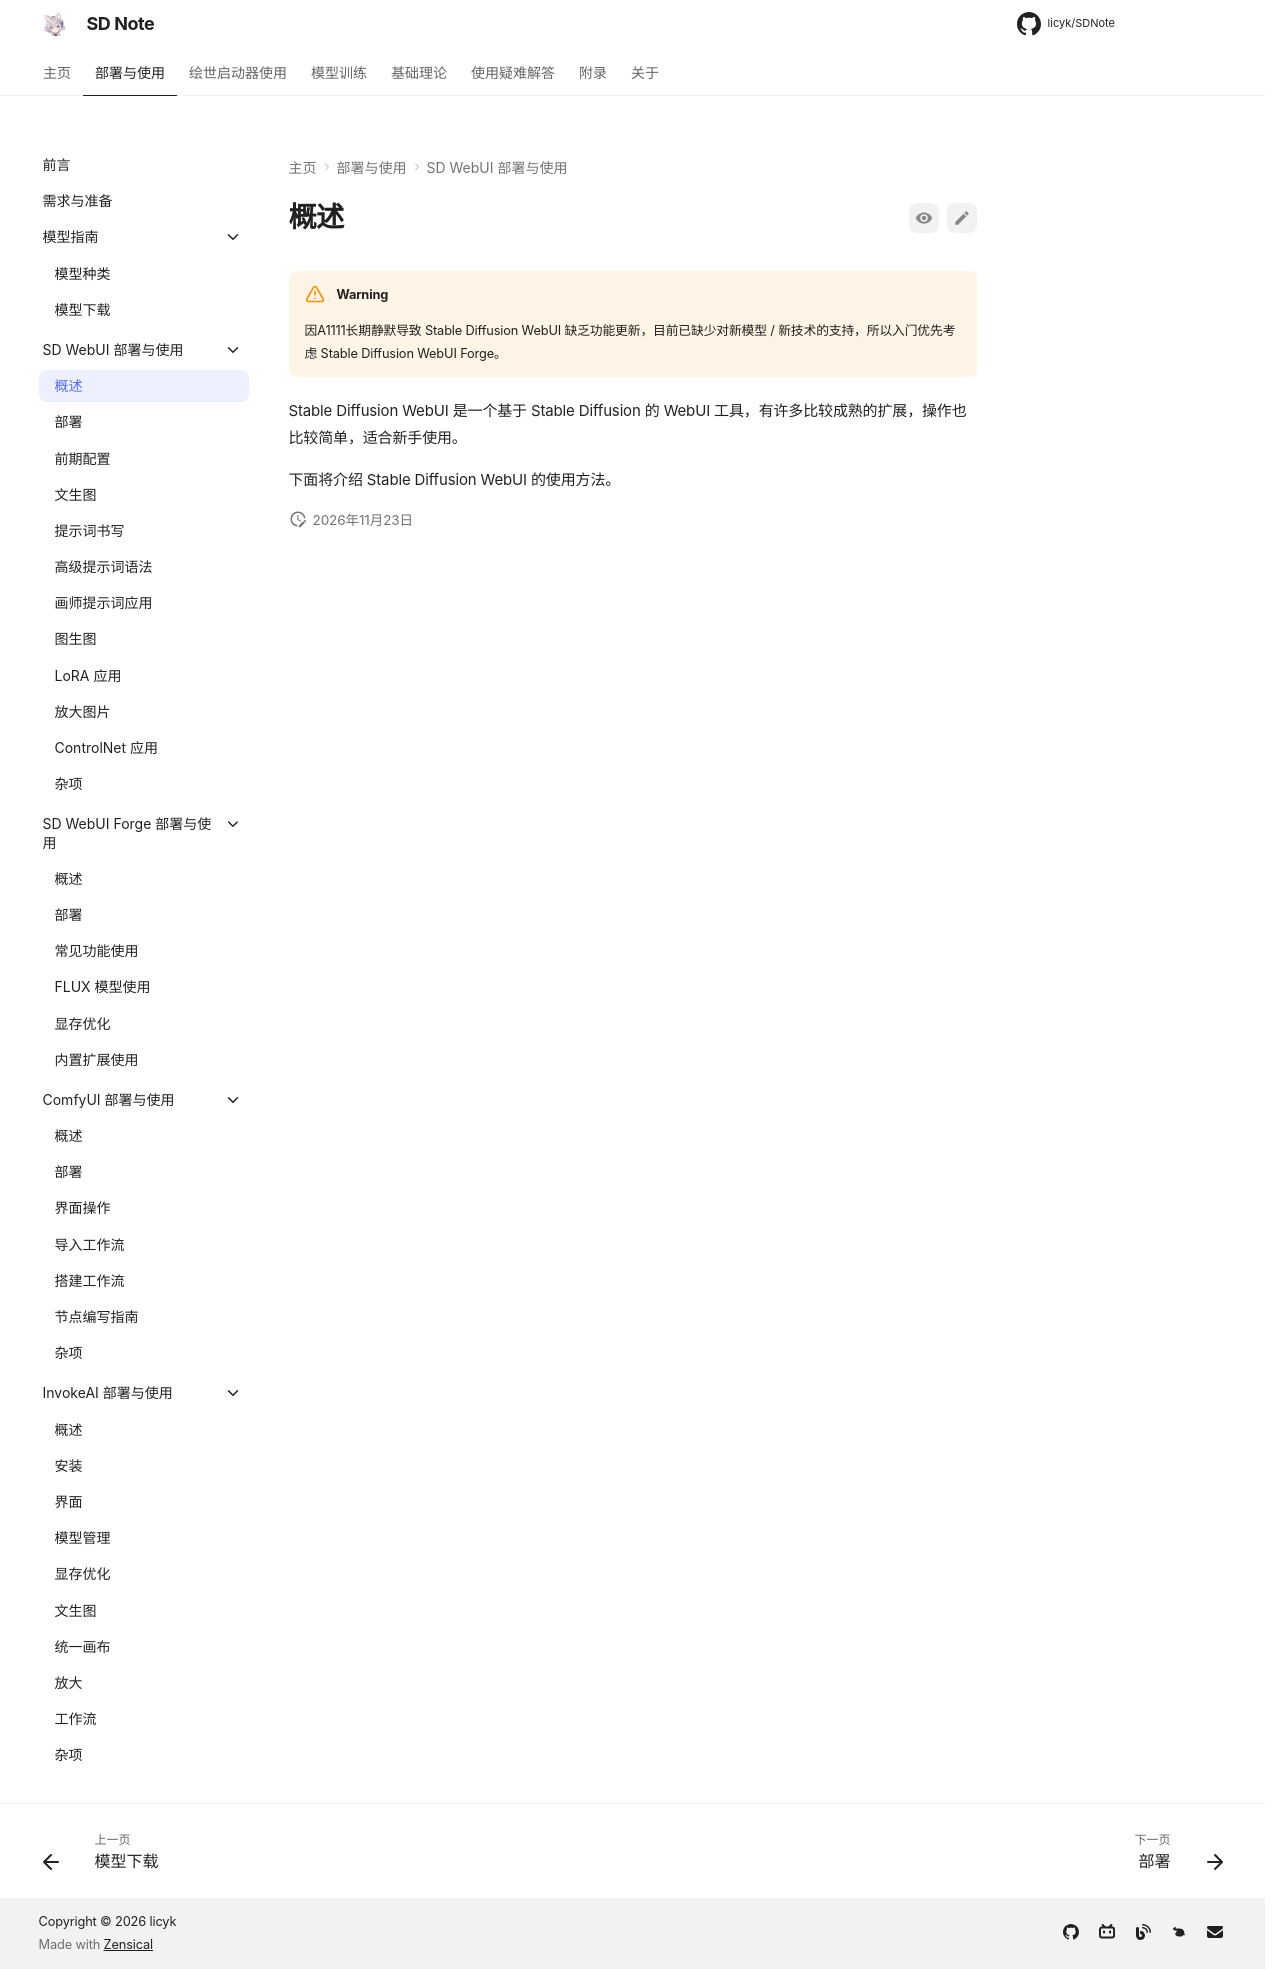

repository: licyk/SDNote · page: guide/sd_webui/index.html · generator: mkdocs

# 概述

!!! Warning
	因A1111长期静默导致 Stable Diffusion WebUI 缺乏功能更新，目前已缺少对新模型 / 新技术的支持，所以入门优先考虑 Stable Diffusion WebUI Forge。

Stable Diffusion WebUI 是一个基于 Stable Diffusion 的 WebUI 工具，有许多比较成熟的扩展，操作也比较简单，适合新手使用。

下面将介绍 Stable Diffusion WebUI 的使用方法。
